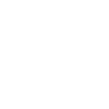
t = 0.00 s
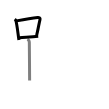
t = 3.50 s
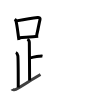
t = 6.75 s
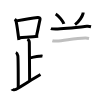
t = 10.25 s
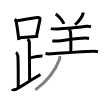
t = 13.50 s
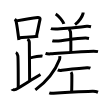
t = 17.00 s

The animated SVG that drew these frames (rendered in a browser with its animation timeline set to each time). Animation: 17 SMIL elements (animate=17); one cycle of 17.00 s.

<svg width="109px" height="109px" viewBox="0 0 px 109px" xmlns="http://www.w3.org/2000/svg" xmlns:xlink="http://www.w3.org/1999/xlink" xml:space="preserve" version="1.1"  baseProfile="full">
<path d="M14.78,19.21c0.37,0.32,0.75,0.58,0.91,0.97c1.28,3.13,2.35,14.2,3.23,19.82" style="fill:none;stroke:black;stroke-width:3;opacity:0">
  <animate attributeType="CSS" attributeName="opacity" from="0" to="1" begin="0s" dur="1s" repeatCount="Indefinite" fill="freeze" />
</path>
<path d="M16.61,20.9c8.39-1.65,16.79-3,21.13-3.41c1.58-0.15,2.54,0.89,2.31,1.77c-1.04,4.06-2.15,11.35-3.43,16" style="fill:none;stroke:black;stroke-width:3;opacity:0">
  <animate attributeType="CSS" attributeName="opacity" from="0" to="1" begin="1s" dur="1s" repeatCount="Indefinite" fill="freeze" />
</path>
<path d="M19.56,37.69c5.09-0.46,11.65-0.84,18.64-1.55" style="fill:none;stroke:black;stroke-width:3;opacity:0">
  <animate attributeType="CSS" attributeName="opacity" from="0" to="1" begin="2s" dur="1s" repeatCount="Indefinite" fill="freeze" />
</path>
<path d="M27.37,39.24c1.09,0.5,1.96,2.23,1.96,3.25c0,5.51,0.28,28.01,0.28,38" style="fill:none;stroke:black;stroke-width:3;opacity:0">
  <animate attributeType="CSS" attributeName="opacity" from="0" to="1" begin="3s" dur="1s" repeatCount="Indefinite" fill="freeze" />
</path>
<path d="M29.88,57.74c3.37-0.49,5.87-1.24,9.35-1.5c1.74-0.13,2.18-0.25,3.26,0" style="fill:none;stroke:black;stroke-width:3;opacity:0">
  <animate attributeType="CSS" attributeName="opacity" from="0" to="1" begin="4s" dur="1s" repeatCount="Indefinite" fill="freeze" />
</path>
<path d="M15.87,52.49c1.09,0.5,1.74,2.25,1.96,3.25c0.22,1,0.42,20.01,0.42,31.76" style="fill:none;stroke:black;stroke-width:3;opacity:0">
  <animate attributeType="CSS" attributeName="opacity" from="0" to="1" begin="5s" dur="1s" repeatCount="Indefinite" fill="freeze" />
</path>
<path d="M12,89.07c0.34,0.8,2.87,0.85,3.7,0.4C23.91,85,31.44,79.5,40.5,74.49" style="fill:none;stroke:black;stroke-width:3;opacity:0">
  <animate attributeType="CSS" attributeName="opacity" from="0" to="1" begin="6s" dur="1s" repeatCount="Indefinite" fill="freeze" />
</path>
<path d="M55.7,14.08c2.88,1.74,7.46,7.16,8.18,9.87" style="fill:none;stroke:black;stroke-width:3;opacity:0">
  <animate attributeType="CSS" attributeName="opacity" from="0" to="1" begin="7s" dur="1s" repeatCount="Indefinite" fill="freeze" />
</path>
<path d="M83.07,12.52c0.02,0.29,0.05,0.74-0.05,1.15c-0.54,2.42-3.68,7.73-7.98,10.98" style="fill:none;stroke:black;stroke-width:3;opacity:0">
  <animate attributeType="CSS" attributeName="opacity" from="0" to="1" begin="8s" dur="1s" repeatCount="Indefinite" fill="freeze" />
</path>
<path d="M50.88,28.68c0.81,0.34,3.79,0.34,4.61,0.34c4.76,0,23.26-1.77,31.17-2.68c1.34-0.16,3.66,0.16,4.34,0.33" style="fill:none;stroke:black;stroke-width:3;opacity:0">
  <animate attributeType="CSS" attributeName="opacity" from="0" to="1" begin="9s" dur="1s" repeatCount="Indefinite" fill="freeze" />
</path>
<path d="M52.34,40.72c1.02,0.34,2.88,0.38,3.91,0.34c8.44-0.31,17.63-2.81,29.19-2.96c1.7-0.02,2.72,0.16,3.57,0.33" style="fill:none;stroke:black;stroke-width:3;opacity:0">
  <animate attributeType="CSS" attributeName="opacity" from="0" to="1" begin="10s" dur="1s" repeatCount="Indefinite" fill="freeze" />
</path>
<path d="M45.52,53.37c1.31,0.48,3.71,0.55,5.02,0.48c7.28-0.35,29.09-2.35,42.87-2.66c2.18-0.05,3.5,0.23,4.59,0.47" style="fill:none;stroke:black;stroke-width:3;opacity:0">
  <animate attributeType="CSS" attributeName="opacity" from="0" to="1" begin="11s" dur="1s" repeatCount="Indefinite" fill="freeze" />
</path>
<path d="M68.57,28.93c1.08,0.45,1.73,2.01,1.94,2.9s0.5,14.86,0.28,20.43" style="fill:none;stroke:black;stroke-width:3;opacity:0">
  <animate attributeType="CSS" attributeName="opacity" from="0" to="1" begin="12s" dur="1s" repeatCount="Indefinite" fill="freeze" />
</path>
<path d="M59.73,56.02c0.07,0.81,0.27,2.19-0.14,3.27c-3.02,7.89-10.71,20.72-24.27,30.61" style="fill:none;stroke:black;stroke-width:3;opacity:0">
  <animate attributeType="CSS" attributeName="opacity" from="0" to="1" begin="13s" dur="1s" repeatCount="Indefinite" fill="freeze" />
</path>
<path d="M57.78,69.86c0.78,0.45,3.34,0.6,4.13,0.46c3.69-0.61,18.99-2.15,25.19-2.62c1.21-0.09,2.31,0.09,3.31,0.47" style="fill:none;stroke:black;stroke-width:3;opacity:0">
  <animate attributeType="CSS" attributeName="opacity" from="0" to="1" begin="14s" dur="1s" repeatCount="Indefinite" fill="freeze" />
</path>
<path d="M71.03,72.04c0.83,1.09,0.83,1.75,0.83,2.62c0,6.11,0,11.3-0.21,17.41" style="fill:none;stroke:black;stroke-width:3;opacity:0">
  <animate attributeType="CSS" attributeName="opacity" from="0" to="1" begin="15s" dur="1s" repeatCount="Indefinite" fill="freeze" />
</path>
<path d="M49.25,92.82c0.76,0.28,3.05,0.62,4.34,0.5C69,92,79.82,91.76,92.42,91.35c2.07-0.07,4.55,0.46,5.58,0.9" style="fill:none;stroke:black;stroke-width:3;opacity:0">
  <animate attributeType="CSS" attributeName="opacity" from="0" to="1" begin="16s" dur="1s" repeatCount="Indefinite" fill="freeze" />
</path>
</svg>
